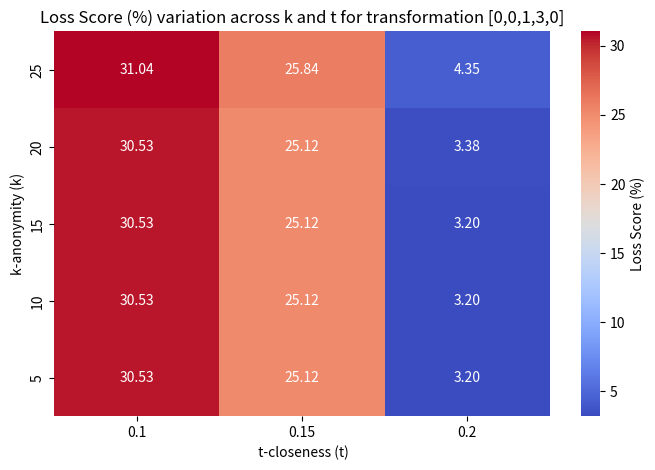

Write the Python code that produced this figure.
import pandas as pd
import seaborn as sns
import matplotlib.pyplot as plt

data = {
    "k": [
        5, 10, 15, 20, 25,
        5, 10, 15, 20, 25,
        5, 10, 15, 20, 25
    ],
    "t": [
        0.10, 0.10, 0.10, 0.10, 0.10,
        0.15, 0.15, 0.15, 0.15, 0.15,
        0.20, 0.20, 0.20, 0.20, 0.20
    ],
    "score": [
        30.53, 30.53, 30.53, 30.53, 31.04,
        25.12, 25.12, 25.12, 25.12, 25.84,
        3.20, 3.20, 3.20, 3.38, 4.35
    ]
}

df = pd.DataFrame(data)

pivot = df.pivot(index="k", columns="t", values="score")

plt.figure(figsize=(8, 5))

sns.heatmap(pivot, annot=True, cmap="coolwarm", fmt=".2f", cbar_kws={'label': 'Loss Score (%)'})

plt.title("Loss Score (%) variation across k and t for transformation [0,0,1,3,0]")
plt.xlabel(" t-closeness (t)")
plt.ylabel("k-anonymity (k)")

plt.gca().invert_yaxis()

plt.savefig("heatmap.png", dpi=300, bbox_inches="tight")
plt.show()
